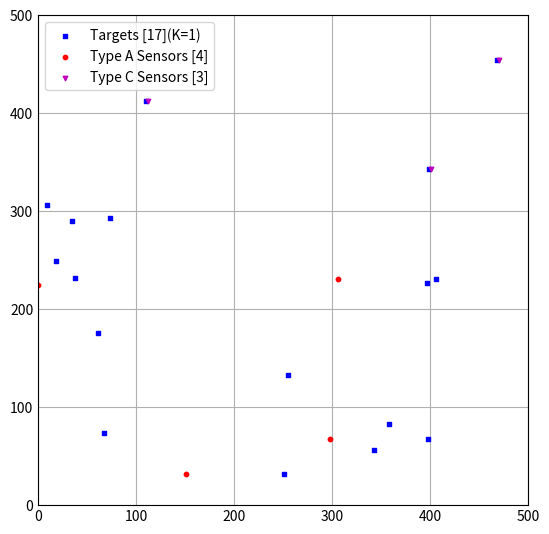
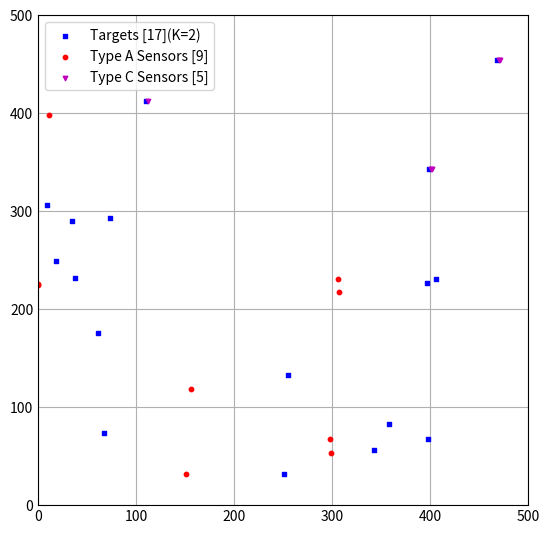
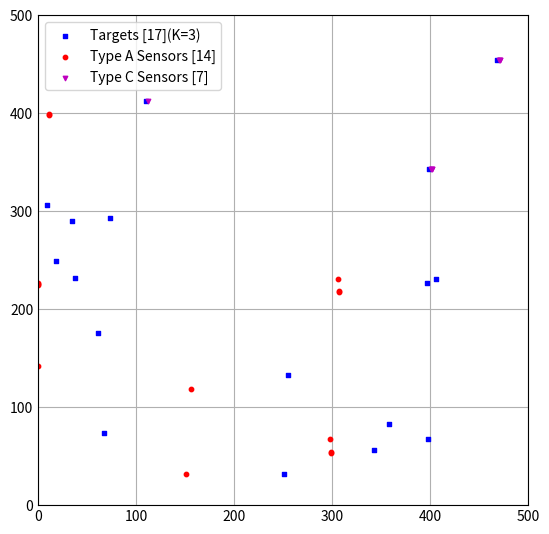
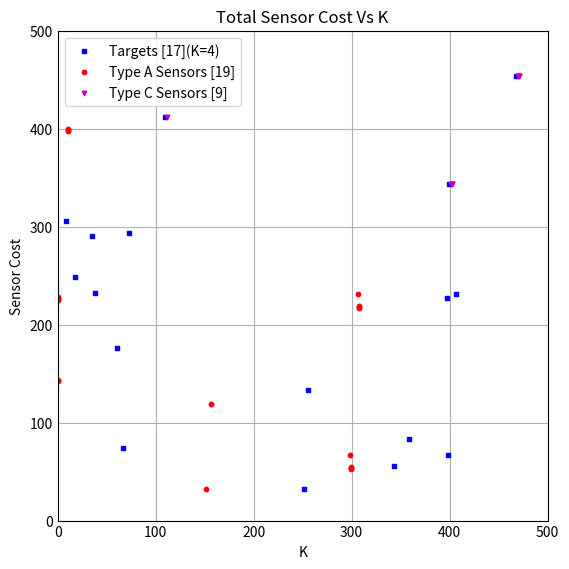

Write the Python code that produced these figures, in order.
# File Information ---------------------------------------------
# . . . . . . . . . . . . . . . . . . . . . . . . . . . . . . . 
# 	File Name: sim.py
#
# 	File Description: 
# 
# 	File History:
# [redacted]
# [redacted]
# . . . . . . . . . . . . . . . . . . . . . . . . . . . . . . . 

#TODO#

#MAKE PURGESENSORS() RUN IN A LOOP UNTIL IT DOESN'T PURGE ANY SENSORS IN A GIEVN LOOP

#FOR A SENSOR THAT ONLY COVERS 1 TARGET, MOVE IT RIGHT UP TO THE TARGET AND DOWNSIZE IT
#ALSO, FOR SENSORS THAT COVER "N" TARGETS BUT N-1 ARE COVERED BY OTHER SENSORS, DO THE SAME FOR THE 1 REMAINING SENSOR
#MAKE COST CALCULATING FUNCTION


# Imports --------------------------------------------------------
from random import randint
from math import sqrt
import matplotlib.pyplot as plt
import numpy as np

# Global Variables -----------------------------------------------
X_LIM = 500
Y_LIM = 500

SENSOR_TYPE = {"A": [100, 300], "B": [70, 170], "C": [30, 65]}
GLOBAL_K = 3


# Class Declarations ---------------------------------------------
# . . . . . . . . . . . . . . . . . . . . . . . . . . . . . . . 
#	Class Name: Target
#
#	Class Description: 
# 
#	Class History: 
# [redacted]
# 
# . . . . . . . . . . . . . . . . . . . . . . . . . . . . . . . 
class Target:
    def __init__(self, i_ID):
        self.location           = [randint(0,X_LIM), randint(0,Y_LIM)] 
        self.a_CoveredSensors   = [] 
        self.k                  = 0

    def getXCoordinate(self):
        return self.location[0]

    def getYCoordinate(self):
        return self.location[1]

    def printCoordinates(self):
        print(f"X = {self.getXCoordinate()}, Y = {self.getYCoordinate()}")

    def checkCoverage(self, sensor):
        b_IsCovered = sqrt(pow(sensor.location[0] - self.location[0], 2) + pow(sensor.location[1] - self.location[1], 2)) <= sensor.range
        return b_IsCovered
# . . . . . . . . . . . . . . . . . . . . . . . . . . . . . . . 
#	Class Name: TargetManager
#
#	Class Description:  Manages Target instances
# 
#	Class History: 
# [redacted]
# . . . . . . . . . . . . . . . . . . . . . . . . . . . . . . .     
class TargetManager:
    def __init__(self):
        self.a_Targets          = []
        self.a_Occupied         = []
        self.a_Plots            = []
        self.d_Coverage         = {}

    def addTarget(self, o_Target):
        self.a_Targets.append(o_Target)
        self.a_Occupied.append(o_Target.location)
        self.a_Plots.append(o_Target.location)

    def resetK(self, o_SensorManager):
        for target in self.a_Targets:
            target.a_CoveredSensors = []
            target.k=0
            for sensor in o_SensorManager.a_Sensors:
                if target.checkCoverage(sensor) == True:
                    target.k += 1
                    target.a_CoveredSensors.append(sensor)

# . . . . . . . . . . . . . . . . . . . . . . . . . . . . . . . 
#	Class Name: Sensor
#
#	Class Description: 
# 
#	Class History: 
# [redacted]
# 
# . . . . . . . . . . . . . . . . . . . . . . . . . . . . . . . 
class Sensor:
    def __init__(self, location, type):
        self.location = location
        self.type = type
        self.setType(self.type)
        self.b_isOn = True
        self.a_CoveredTargets = []

    def setType(self, type):
        self.type = type
        self.range = SENSOR_TYPE[type][0]
        self.cost = SENSOR_TYPE[type][1]

    def turnOff(self):
        self.b_isOn = False

    def setCoveredTargets(self, o_TargetManager):
        # For this sensor, go through each target
        for o_Target in o_TargetManager.a_Targets:
            # For each target, check if this sensor covers it
            if o_Target.checkCoverage(self):
                # Ensure that we didn't already mark this target as covered
                if self not in o_Target.a_CoveredSensors:
                    self.a_CoveredTargets.append(o_Target)
                    o_Target.k += 1
                    o_Target.a_CoveredSensors.append(self)
                if o_Target.k > GLOBAL_K:
                    i_MinCover = 1000000
                    # We have to remove the least covering node
                    for o_Sensor in o_Target.a_CoveredSensors:
                        if len(o_Sensor.a_CoveredTargets) <= i_MinCover:
                            i_MinCover = len(o_Sensor.a_CoveredTargets)
                            o_BadSensor = o_Sensor
                    o_BadSensor.a_CoveredTargets.remove(o_Target)
                    o_Target.a_CoveredSensors.remove(o_BadSensor)
                    o_Target.k -= 1

    def __str__(self):
        return f"Type {self.type} sensor at {self.location[0]},{self.location[1]}"

# . . . . . . . . . . . . . . . . . . . . . . . . . . . . . . . 
#	Class Name: SensorManager
#
#	Class Description: Manages Sensors
# 
#	Class History: 
# [redacted]
#
# . . . . . . . . . . . . . . . . . . . . . . . . . . . . . . .
class SensorManager:
    def __init__(self):
        self.a_Sensors = []

    def addSensor(self, o_Sensor):
        self.a_Sensors.append(o_Sensor)

    def updateSensors(self, o_TargetManager):
        a_UpdatedSensorList = []
        for o_Target in o_TargetManager.a_Targets:
            for o_Sensor in o_Target.a_CoveredSensors:
                if o_Sensor not in a_UpdatedSensorList:
                    a_UpdatedSensorList.append(o_Sensor)
        print("removed Sensors:")
        for sensor in self.a_Sensors:
            if sensor not in a_UpdatedSensorList:
                print(sensor.location)
        self.a_Sensors = a_UpdatedSensorList

    def updateCoverage(self, o_TargetManager):
        for sensor in self.a_Sensors:
            sensor.a_CoveredTargets = []
            for target in o_TargetManager.a_Targets:
                if target.checkCoverage(sensor) == True:
                    sensor.a_CoveredTargets.append(target)

    def bringCloser(self):
        returner = 0
        for o_Sensor in self.a_Sensors:
            if len(o_Sensor.a_CoveredTargets) == 1:
                o_Sensor.location[0] = o_Sensor.a_CoveredTargets[0].getXCoordinate() + 1
                o_Sensor.location[1] = o_Sensor.a_CoveredTargets[0].getYCoordinate()
                for sensor in self.a_Sensors:
                    #ensure no two sensors at same site
                    if o_Sensor.location == sensor.location:
                        o_Sensor.location[0] += 1
                returner += 1
        return returner

    def reduceSensorsB(self):
        for o_Sensor in self.a_Sensors:
            o_Sensor.setType("B")
            b_Essential = False
            for o_Target in o_Sensor.a_CoveredTargets:
                if o_Target.checkCoverage(o_Sensor) == False:
                    o_Sensor.setType("A")
                    break

    def reduceSensorsC(self):
        for o_Sensor in self.a_Sensors:
            if o_Sensor.type == "B":
                o_Sensor.setType("C")
                b_Essential = False
                for o_Target in o_Sensor.a_CoveredTargets:
                    if o_Target.checkCoverage(o_Sensor) == False:
                        o_Sensor.setType("B")
                        break


# Function Declarations ------------------------------------------
# . . . . . . . . . . . . . . . . . . . . . . . . . . . . . . . 
#
#	Function Name: createTargetNodes
#
#	Function Description:   Creates n target objects, returned in 
#                           an array
#
#	Function Inputs:
#       - i_NumTargets: Number of targets to be made
#
#	Function Outputs:
#       - o_TargetManager: Object to manage targets
#
#	Function History:
# [redacted]
#
# . . . . . . . . . . . . . . . . . . . . . . . . . . . . . . . 
def createTargetNodes(i_NumTargets):
    o_TargetManager = TargetManager()
    for _ in range(0, i_NumTargets):
        o_TargetManager.addTarget(Target(i_ID=_))
    return o_TargetManager

# . . . . . . . . . . . . . . . . . . . . . . . . . . . . . . . 
#
#	Function Name: createSensorNodes
#
#	Function Description:
#
#	Function Inputs:
#       - o_TargetManager: Used to gain info on TargetLocations
#
#	Function Outputs:
#
#	Function History:
# [redacted]
#
# . . . . . . . . . . . . . . . . . . . . . . . . . . . . . . . 
def createSensorNodes(o_TargetManager):
    #o_SensorManager = SensorManager()
    for x in range(0, X_LIM):
        for y in range(0, Y_LIM):
            # Check if space is free
            if [x, y] not in o_TargetManager.a_Occupied:
                # Create a sensor at unoccupied space
                o_Sensor = Sensor([x,y], "A")
                # For the sensor at that space, check how many targets
                #   are covered
                o_Sensor.setCoveredTargets(o_TargetManager)
                # If the sensor isn't covering any targets, don't use it
                if len(o_Sensor.a_CoveredTargets) != 0:
                    o_SensorManager.addSensor(o_Sensor)


    return o_SensorManager


def showStatus():
    for target in o_TargetManager.a_Targets:
        print (target.location," Covered by ",target.k," Sensors: ")
        for sensor in target.a_CoveredSensors:
            print("\t",sensor.location)

    print("\n\n")

    for sensor in o_SensorManager.a_Sensors:
        print (sensor.location," Covers ",len(sensor.a_CoveredTargets)," Targets: ")
        for target in sensor.a_CoveredTargets:
            print("\t",target.location," (K=",target.k,")")

def plot():
    # Now we should plot targets and their covering sensors
    # Configure plot 
    plt.style.use('_mpl-gallery')
    fig = plt.figure()
    ax               = fig.add_subplot(111)
    
    a_TargetData     = np.array(o_TargetManager.a_Plots)
    a_TargetX, a_TargetY = a_TargetData.T

    ax.scatter(a_TargetX, a_TargetY, s=10, c='b', marker="s", label=f'Targets [{len(o_TargetManager.a_Targets)}](K={GLOBAL_K})')

    a_Plot_A = []
    a_Plot_B = []
    a_Plot_C = []
    for o_Sensor in o_SensorManager.a_Sensors:
        #print(o_Sensor.type)
        if o_Sensor.type == "A":
            a_Plot_A.append(o_Sensor.location)
        elif o_Sensor.type == "B":
            a_Plot_B.append(o_Sensor.location)
        elif o_Sensor.type == "C":
            a_Plot_C.append(o_Sensor.location)


    a_SensorData_A          = np.array(a_Plot_A)
    if len(a_Plot_A) > 0:
        a_SensorX_A, a_SensorY_A    = a_SensorData_A.T
        ax.scatter(a_SensorX_A, a_SensorY_A, s=10, c='r', marker="o", label=f'Type A Sensors [{len(a_Plot_A)}]')

    a_SensorData_B          = np.array(a_Plot_B)
    if len(a_Plot_B) > 0:
        a_SensorX_B, a_SensorY_B    = a_SensorData_B.T
        ax.scatter(a_SensorX_B, a_SensorY_B, s=10, c='g', marker="+", label=f'Type B Sensors [{len(a_Plot_B)}]')

    a_SensorData_C          = np.array(a_Plot_C)
    if len(a_Plot_C) > 0:
        a_SensorX_C, a_SensorY_C    = a_SensorData_C.T
        ax.scatter(a_SensorX_C, a_SensorY_C, s=10, c='m', marker="v", label=f'Type C Sensors [{len(a_Plot_C)}]')


    fig.set_size_inches(5, 5)
    plt.legend(loc='upper left')
    ax.set(xlim=(0, X_LIM), ylim=(0, Y_LIM))
    print("[PLOTTING...]")
    plt.show()



def purgeSensors(o_TargetManager, o_SensorManager):
    a_UpdatedSensorList = []
    i_returner = len(o_SensorManager.a_Sensors)
    for o_Sensor in o_SensorManager.a_Sensors:
        b_Essential = False
        for o_Target in o_Sensor.a_CoveredTargets:
            if o_Target.k - 1 < GLOBAL_K:
                b_Essential = True
        ##IF NOT ADDING TO UPDATED SENSOR LIST, MUST UPDATE THE K OF ALL ITS TARGETS!!!
        if (o_Sensor not in a_UpdatedSensorList) and b_Essential:
            a_UpdatedSensorList.append(o_Sensor)
        elif b_Essential == False:
            for o_Target in o_Sensor.a_CoveredTargets:
                o_Target.k -= 1
    for sensor in o_SensorManager.a_Sensors:
        """if sensor not in a_UpdatedSensorList:
            print ("Removing Sensor at ",sensor.location)"""
    o_SensorManager.a_Sensors = a_UpdatedSensorList
    return i_returner - len(o_SensorManager.a_Sensors)


def calculateCost(o_SensorManager):
    sum = 0
    for sensor in o_SensorManager.a_Sensors:
        sum += sensor.cost
    return sum

# Main Call ------------------------------------------------------
if __name__ == '__main__':
    print('Running sim\n\n\n')

    # Create Targets, managed by a TargetManager
    i_NumTargets        = 17 
    o_TargetManager     = createTargetNodes(i_NumTargets)

    #plot()

    costAnalysis=[]
    kRange = []

    for k in range (4):
        GLOBAL_K = k+1
        kRange.append(GLOBAL_K)
        o_SensorManager = SensorManager()
        #o_TargetManager     = createTargetNodes(i_NumTargets)
        #Reset Residuals of Previous Loop
        o_TargetManager.resetK(o_SensorManager)
        o_SensorManager.updateCoverage(o_TargetManager)
        #----------------------------------
        #Create New Set of Sensor Nodes
        o_SensorManager = createSensorNodes(o_TargetManager)
        o_TargetManager.resetK(o_SensorManager)
        o_SensorManager.updateCoverage(o_TargetManager)
        #----------------------------------

        """print("-------------------------------------------------------------")
        print(f"Number of initial sensors: {len(o_SensorManager.a_Sensors)}")
        showStatus()
        print("TOTAL COST: ",calculateCost(o_SensorManager))
        print("-------------------------------------------------------------")
        #plot()"""

        """o_SensorManager.updateSensors(o_TargetManager)
        o_TargetManager.resetK(o_SensorManager)
        o_SensorManager.updateCoverage(o_TargetManager)

        print('\n\n\n')
        print("-------------------------------------------------------------")
        print(f"Number of updated sensors: {len(o_SensorManager.a_Sensors)}")
        showStatus()
        print("TOTAL COST: ",calculateCost(o_SensorManager))
        print("-------------------------------------------------------------")
        plot()"""

        for i in range(GLOBAL_K):
            purgeSensors(o_TargetManager, o_SensorManager)
            o_TargetManager.resetK(o_SensorManager)
            o_SensorManager.updateCoverage(o_TargetManager)

            """print('\n\n\n')
            print("-------------------------------------------------------------")
            print(f"Number of purged sensors: {len(o_SensorManager.a_Sensors)}")
            showStatus()
            print("TOTAL COST: ",calculateCost(o_SensorManager))
            print("-------------------------------------------------------------")
            #plot()"""

            movedSensors = o_SensorManager.bringCloser()
            o_TargetManager.resetK(o_SensorManager)
            o_SensorManager.updateCoverage(o_TargetManager)

            """print('\n\n\n')
            print("-------------------------------------------------------------")
            print(f"Number of moved sensors: ",movedSensors)
            showStatus()
            print("TOTAL COST: ",calculateCost(o_SensorManager))
            print("-------------------------------------------------------------")
            #plot()"""

            o_SensorManager.reduceSensorsB()
            o_TargetManager.resetK(o_SensorManager)
            o_SensorManager.updateCoverage(o_TargetManager)

            """print('\n\n\n')
            print("-------------------------------------------------------------")
            print("Changing to type B if possible...")
            showStatus()
            print("TOTAL COST: ",calculateCost(o_SensorManager))
            print("-------------------------------------------------------------")
            #plot()"""

            o_SensorManager.reduceSensorsC()
            o_TargetManager.resetK(o_SensorManager)
            o_SensorManager.updateCoverage(o_TargetManager)

            """print('\n\n\n')
            print("-------------------------------------------------------------")
            print("Changing to type C if possible...")
            showStatus()
            print("TOTAL COST: ",calculateCost(o_SensorManager))
            print("-------------------------------------------------------------")
            #plot()"""

        showStatus()
        print("TOTAL COST for K = ",GLOBAL_K,": ",calculateCost(o_SensorManager))
        #Comment the following plot() command if you want the costAnalysis at the exnd to be readable.
        plot()
        costAnalysis.append(calculateCost(o_SensorManager))
    
    print(kRange)
    print(costAnalysis)

    plt.plot(kRange, costAnalysis)
    plt.title('Total Sensor Cost Vs K')
    plt.xlabel('K')
    plt.ylabel('Sensor Cost')
    plt.show()